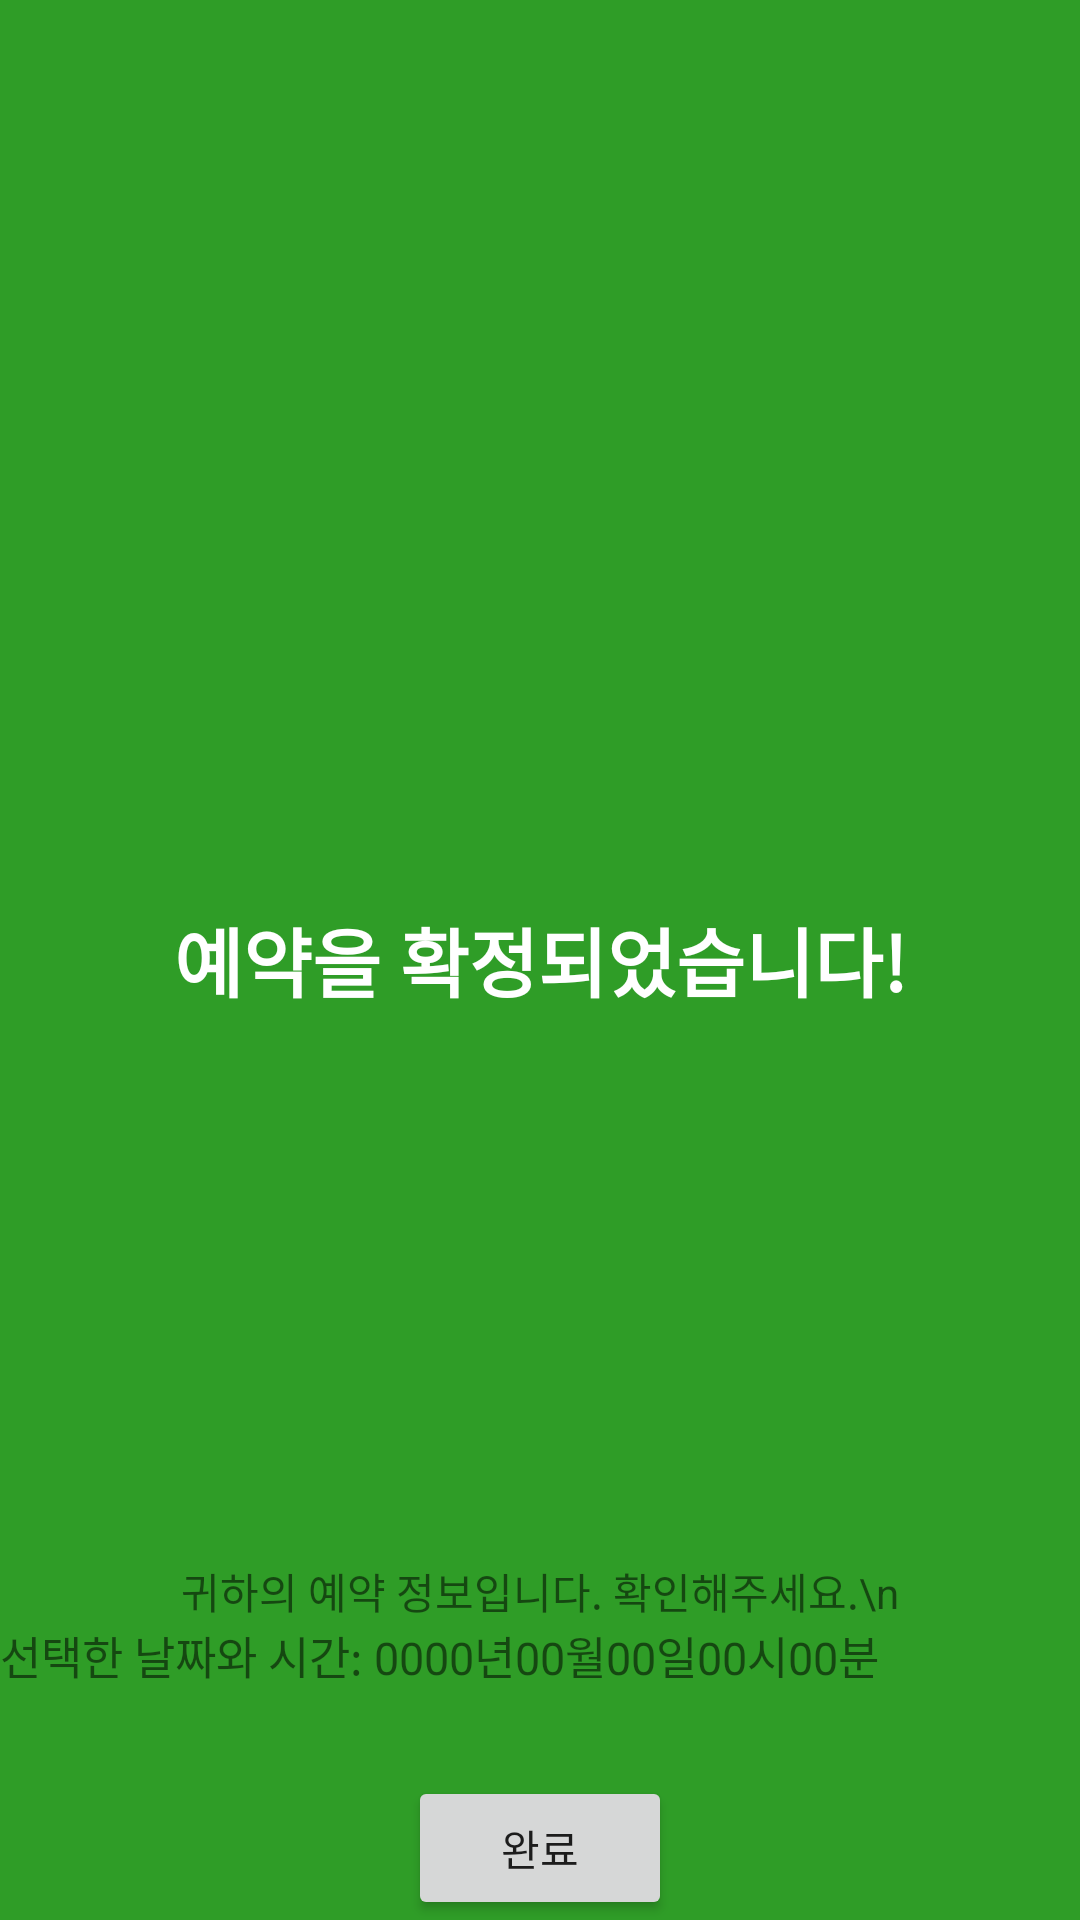

Here is an Android app screen rendered from its layout file. Give the layout XML and the strings, colors and styles it references.
<!-- AndroidManifest.xml: application theme Theme.TabMaking -->
<!-- res/layout/booking_complete.xml -->
<?xml version="1.0" encoding="utf-8"?>
<RelativeLayout xmlns:android="http://schemas.android.com/apk/res/android"
    android:orientation="vertical" android:layout_width="match_parent"
    android:layout_height="match_parent"
    android:background="#2F9D27">

    <TextView
        android:layout_width="match_parent"
        android:layout_height="match_parent"
        android:gravity="center"
        android:text="예약을 확정되었습니다!"
        android:textColor="#ffffff"
        android:textSize="25dp"
        android:textStyle="bold"/>

    <LinearLayout
        android:layout_width="match_parent"
        android:layout_height="120dp"
        android:layout_alignParentBottom="true"
        android:orientation="vertical">

        <TextView
            android:layout_width="match_parent"
            android:layout_height="wrap_content"
            android:gravity="center_horizontal"
            android:text="귀하의 예약 정보입니다. 확인해주세요.\n" />

        <LinearLayout
            android:layout_width="wrap_content"
            android:layout_height="wrap_content"
            android:layout_alignParentBottom="true"
            android:orientation="horizontal">

            <TextView
                android:id="@+id/Date"
                android:layout_width="match_parent"
                android:layout_height="wrap_content"
                android:text="선택한 날짜와 시간: "
                android:textSize="15dp" />

            <TextView
                android:id="@+id/tvYear3"
                android:layout_width="wrap_content"
                android:layout_height="wrap_content"
                android:text="0000"
                android:textSize="15dp" />

            <TextView
                android:layout_width="wrap_content"
                android:layout_height="wrap_content"
                android:text="년"
                android:textSize="15dp" />

            <TextView
                android:id="@+id/tvMonth3"
                android:layout_width="wrap_content"
                android:layout_height="wrap_content"
                android:text="00"
                android:textSize="15dp" />

            <TextView
                android:layout_width="wrap_content"
                android:layout_height="wrap_content"
                android:text="월"
                android:textSize="15dp" />

            <TextView
                android:id="@+id/tvDay3"
                android:layout_width="wrap_content"
                android:layout_height="wrap_content"
                android:text="00"
                android:textSize="15dp" />

            <TextView
                android:layout_width="wrap_content"
                android:layout_height="wrap_content"
                android:text="일"
                android:textSize="15dp" />

            <TextView
                android:id="@+id/tvHour3"
                android:layout_width="wrap_content"
                android:layout_height="wrap_content"
                android:text="00"
                android:textSize="15dp" />

            <TextView
                android:layout_width="wrap_content"
                android:layout_height="wrap_content"
                android:text="시"
                android:textSize="15dp" />

            <TextView
                android:id="@+id/tvMinute3"
                android:layout_width="wrap_content"
                android:layout_height="wrap_content"
                android:text="00"
                android:textSize="15dp" />

            <TextView
                android:layout_width="wrap_content"
                android:layout_height="wrap_content"
                android:text="분"
                android:textSize="15dp" />
        </LinearLayout>
    </LinearLayout>
    <Button
        android:id="@+id/BtnFinish"
        android:layout_width="wrap_content"
        android:layout_height="wrap_content"
        android:layout_alignParentBottom="true"
        android:layout_centerInParent="true"
        android:text="완료" />
</RelativeLayout>
<!-- resources referenced by this layout -->
<resources>
  <style name="Theme.TabMaking" parent="Theme.MaterialComponents.DayNight.DarkActionBar">
          
          <item name="colorPrimary">@color/purple_500</item>
          <item name="colorPrimaryVariant">@color/purple_700</item>
          <item name="colorOnPrimary">@color/white</item>
          
          <item name="colorSecondary">@color/teal_200</item>
          <item name="colorSecondaryVariant">@color/teal_700</item>
          <item name="colorOnSecondary">@color/black</item>
          
          <item name="android:statusBarColor" tools:targetApi="l">?attr/colorPrimaryVariant</item>
          
      </style>
  <color name="purple_500">#FF6200EE</color>
  <color name="purple_700">#FF3700B3</color>
  <color name="white">#FFFFFFFF</color>
  <color name="teal_200">#FF03DAC5</color>
  <color name="teal_700">#FF018786</color>
  <color name="black">#FF000000</color>
</resources>
